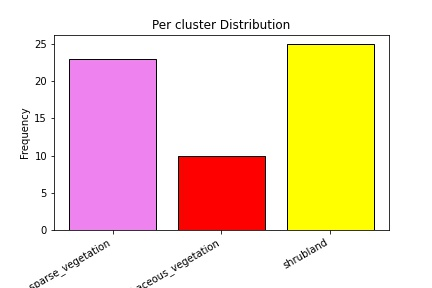

Values plotted in this chart, from the file beside it:
lat, long, pixel_value, label
36.99, 0.4098, 20, shrubland
37.81, 1.584, 30, herbaceous_vegetation
36.83, 3.138, 60, bare_sparse_vegetation
37.04, 3.281, 60, bare_sparse_vegetation
36.95, 3.172, 60, bare_sparse_vegetation
36.92, 3.127, 60, bare_sparse_vegetation
36.96, 3.165, 60, bare_sparse_vegetation
36.94, 3.183, 60, bare_sparse_vegetation
36.96, 3.167, 60, bare_sparse_vegetation
37.27, 2.695, 20, shrubland
36.96, 3.166, 60, bare_sparse_vegetation
37.23, 2.794, 30, herbaceous_vegetation
36.95, 3.179, 60, bare_sparse_vegetation
36.95, 3.179, 60, bare_sparse_vegetation
37.04, 3.281, 60, bare_sparse_vegetation
37.05, 3.277, 60, bare_sparse_vegetation
37.24, 2.874, 30, herbaceous_vegetation
36.92, 3.138, 60, bare_sparse_vegetation
36.92, 3.132, 60, bare_sparse_vegetation
36.92, 3.141, 60, bare_sparse_vegetation
37.38, 2.513, 20, shrubland
36.92, 3.142, 60, bare_sparse_vegetation
36.94, 3.163, 60, bare_sparse_vegetation
37.28, 2.46, 20, shrubland
37.37, 2.508, 20, shrubland
37.23, 2.876, 30, herbaceous_vegetation
36.94, 3.163, 60, bare_sparse_vegetation
37.24, 2.883, 30, herbaceous_vegetation
36.93, 3.162, 60, bare_sparse_vegetation
37.21, 2.88, 30, herbaceous_vegetation
37.23, 2.862, 30, herbaceous_vegetation
37.22, 2.855, 30, herbaceous_vegetation
36.87, 3.308, 60, bare_sparse_vegetation
36.85, 3.118, 60, bare_sparse_vegetation
36.87, 3.312, 60, bare_sparse_vegetation
36.78, 3.196, 60, bare_sparse_vegetation
40.13, 0.3507, 20, shrubland
39.99, 0.4284, 20, shrubland
40.46, 3.076, 20, shrubland
40.52, 3.01, 20, shrubland
41.2, 3.145, 20, shrubland
41, 2.89, 20, shrubland
41.19, 3.863, 20, shrubland
40.17, 3.66, 20, shrubland
40.23, 3.391, 20, shrubland
40.34, 4.019, 20, shrubland
41.52, 3.876, 20, shrubland
39.42, 1.093, 20, shrubland
41.17, 3.826, 20, shrubland
40.22, 3.443, 20, shrubland
40.01, -0.09019, 20, shrubland
36.87, 1.33, 20, shrubland
37.13, 1.654, 20, shrubland
37.18, 1.879, 20, shrubland
36.97, 1.232, 20, shrubland
37.33, 0.9729, 20, shrubland
37.19, 0.8265, 30, herbaceous_vegetation
36.12, 2.242, 30, herbaceous_vegetation
